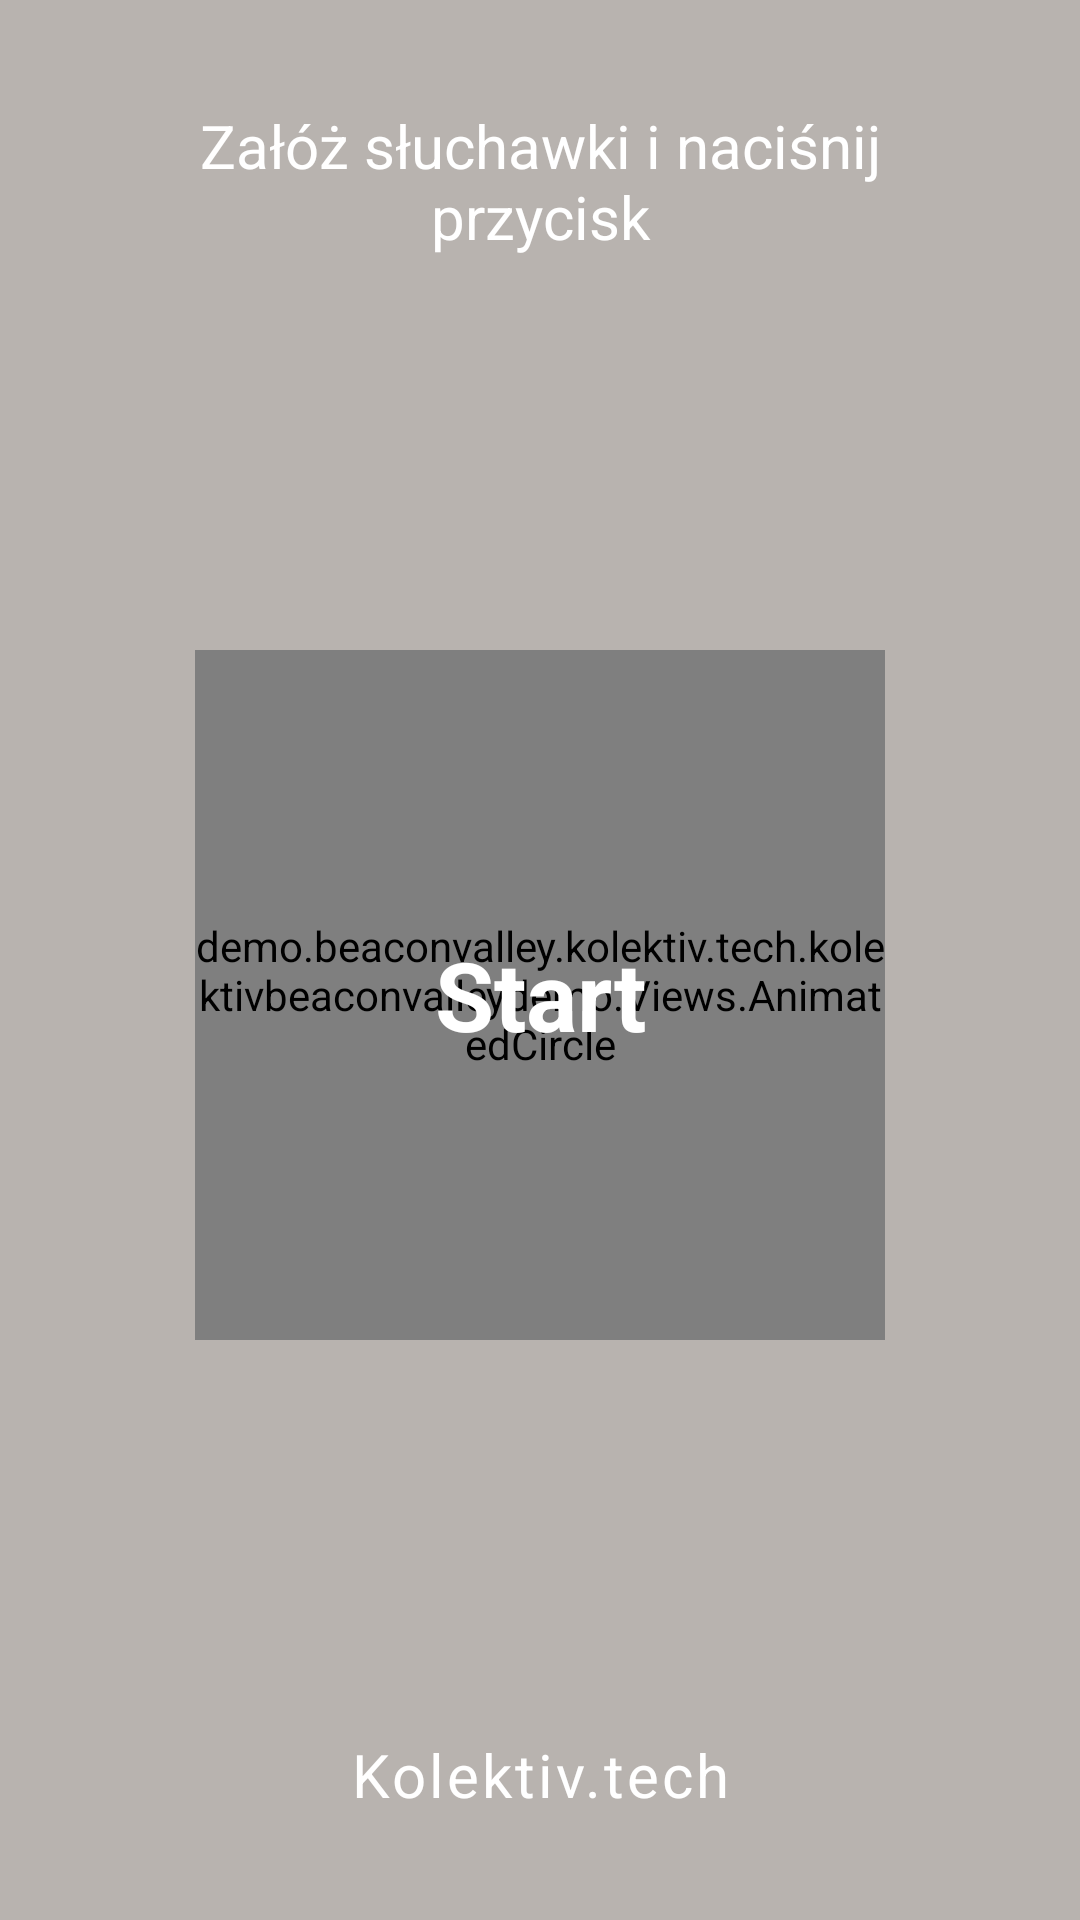

Reconstruct the res/layout file that produces this screen, plus the resources it refers to.
<!-- AndroidManifest.xml: application theme AppTheme -->
<!-- res/layout/main_fragment.xml -->
<?xml version="1.0" encoding="utf-8"?>
<LinearLayout xmlns:android="http://schemas.android.com/apk/res/android"
    xmlns:app="http://schemas.android.com/apk/res-auto"
    xmlns:tools="http://schemas.android.com/tools"
    android:layout_width="match_parent"
    android:layout_height="match_parent"
    android:orientation="vertical"
    android:paddingBottom="@dimen/activity_vertical_margin"
    android:paddingLeft="@dimen/activity_horizontal_margin"
    android:paddingRight="@dimen/activity_horizontal_margin"
    android:paddingTop="@dimen/activity_vertical_margin"
    android:background="#B8B3AF"
    android:weightSum="1.0"
    tools:context=".MainActivity">

    <TextView
        android:id="@+id/headingTextView"
        android:layout_width="match_parent"
        android:layout_height="wrap_content"
        android:fontFamily="sans-serif"
        android:gravity="center"
        android:text="@string/start_text"
        android:textSize="20sp"
        android:textColor="#ffffff" />

    <RelativeLayout
        android:layout_width="fill_parent"
        android:layout_height="fill_parent"
        android:layout_weight="1"
        android:gravity="center">

            <demo.beaconvalley.kolektiv.tech.kolektivbeaconvalleydemo.Views.AnimatedCircle
                android:id="@+id/custom_circle"
                android:layout_width="@dimen/progressBar_dimen"
                android:layout_height="@dimen/progressBar_dimen"
                app:strokeProgress="0"
                app:strokeThickness="10dp"
                app:strokeColor="#a12c0f"
                app:circleColor="#FF4C1F"
                />

            <TextView
                android:id="@+id/circleText"
                android:layout_width="wrap_content"
                android:layout_height="wrap_content"
                android:layout_alignLeft="@id/custom_circle"
                android:layout_alignTop="@id/custom_circle"
                android:layout_alignRight="@id/custom_circle"
                android:layout_alignBottom="@id/custom_circle"
                android:layout_margin="1dp"
                android:fontFamily="sans-serif"
                android:gravity="center"
                android:text="@string/circle_text_start"
                android:textSize="32sp"
                android:textStyle="bold"
                android:textColor="#FFFFFF" />
        <ImageView
            android:id="@+id/soundImage"
            android:layout_width="wrap_content"
            android:layout_height="wrap_content"
            android:layout_alignLeft="@id/custom_circle"
            android:layout_alignTop="@id/custom_circle"
            android:layout_alignRight="@id/custom_circle"
            android:layout_alignBottom="@id/custom_circle"
            android:src="@drawable/soundwavebars"
            android:gravity="center"
            android:paddingBottom="@dimen/activity_vertical_margin"
            android:paddingLeft="@dimen/activity_horizontal_margin"
            android:paddingRight="@dimen/activity_horizontal_margin"
            android:paddingTop="@dimen/activity_vertical_margin"
            android:visibility="invisible"
         />


    </RelativeLayout>
    <TextView
        android:id="@+id/bottomText"
        android:layout_width="match_parent"
        android:layout_height="wrap_content"
        android:fontFamily="sans-serif"
        android:gravity="center"
        android:text="@string/Koliectiv"
        android:textSize="20sp"
        android:letterSpacing=".05"
        android:textColor="#ffffff" />

</LinearLayout>
<!-- resources referenced by this layout -->
<resources>
  <dimen name="activity_horizontal_margin">60dp</dimen>
  <dimen name="activity_vertical_margin">35dp</dimen>
  <dimen name="progressBar_dimen">230dp</dimen>
  <!-- drawable soundwavebars: png bitmap (drawable, 1206 bytes) -->
  <string name="Koliectiv">Kolektiv.tech</string>
  <string name="circle_text_start">Start</string>
  <string name="start_text">Załóż słuchawki i naciśnij przycisk</string>
  <style name="AppTheme" parent="Theme.AppCompat.Light.NoActionBar">
            </style>
</resources>
